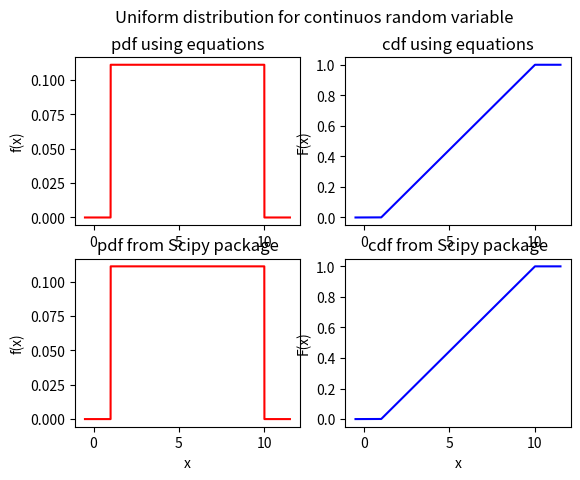

Here is the Python script that generated this plot:
import matplotlib.pyplot as plt
from scipy.stats import uniform
import numpy as np

# Create cdf of a uniform random variable
def uniform_cdf(a, b, x):
    if (x > a and x < b):
        return (x-a)/(b-a)
    elif (x >= b):
        return 1
    else:
        return 0

# Create pdf of a uniform random variable
def uniform_pdf(a, b, x):
    if (x > a and x < b):
        return 1 / (b - a)
    else:
        return 0

# Genrating uniform distribution
a, b = 1, 10
size = 100000 #the number of points
x = np.linspace(-0.5, 11.5, size)

# Plotting
# divide the frame into 4 part: part a is in row 1, and part b is in row 2
fig, axes = plt.subplots(2, 2)
# Set title and label for graphs
plt.suptitle("Uniform distribution for continuos random variable")
axes[0][0].set_title("pdf using equations")
axes[1][0].set_title("pdf from Scipy package")
axes[0][1].set_title("cdf using equations")
axes[1][1].set_title("cdf from Scipy package")
for i in range(2):
    axes[1][i].set_xlabel('x')
    axes[i][0].set_ylabel('f(x)')
    axes[i][1].set_ylabel('F(x)')

# Plotting pdf
axes[0][0].plot(x, [uniform_pdf(a, b, x_i) for x_i in x], 'r-')
axes[1][0].plot(x, uniform.pdf(x, a, b - 1), 'r-')

# Plotting cdf
axes[0][1].plot(x, [uniform_cdf(a, b, x_i) for x_i in x], 'b-')
axes[1][1].plot(x, uniform.cdf(x, a, b - 1), 'b-')

plt.show()
